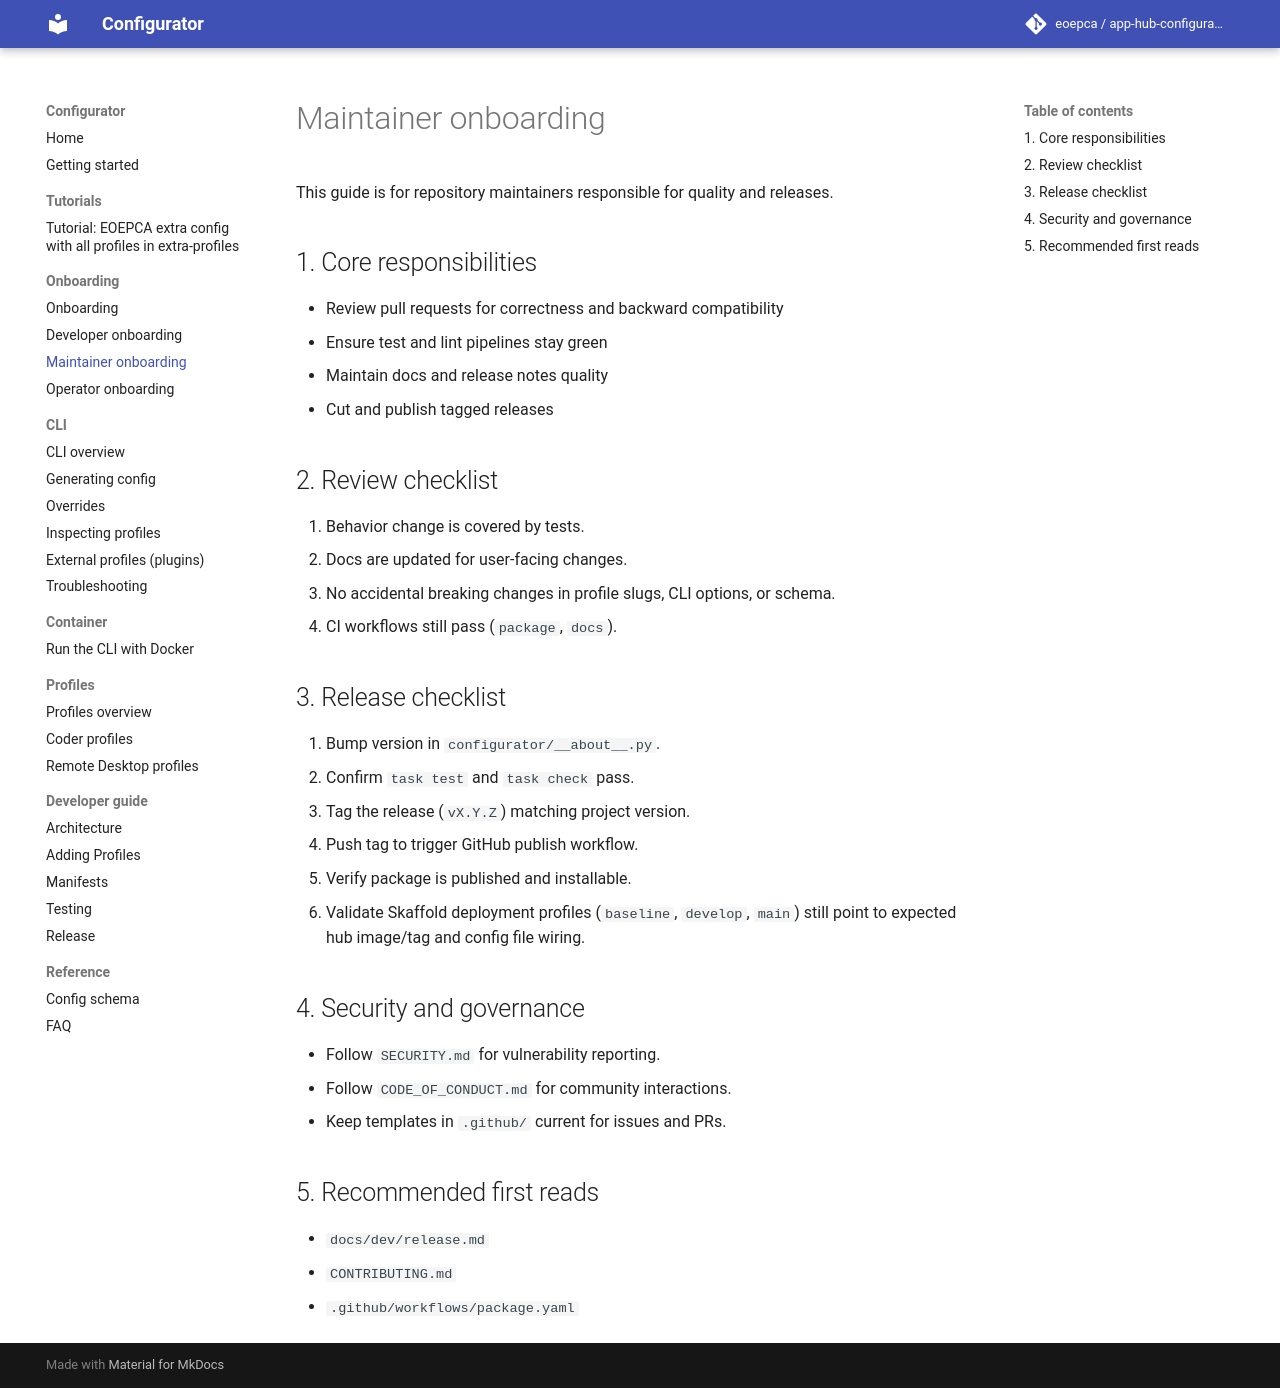

repository: EOEPCA/app-hub-configurator · page: onboarding/maintainer/index.html · generator: mkdocs

# Maintainer onboarding

This guide is for repository maintainers responsible for quality and releases.

## 1. Core responsibilities

- Review pull requests for correctness and backward compatibility
- Ensure test and lint pipelines stay green
- Maintain docs and release notes quality
- Cut and publish tagged releases

## 2. Review checklist

1. Behavior change is covered by tests.
2. Docs are updated for user-facing changes.
3. No accidental breaking changes in profile slugs, CLI options, or schema.
4. CI workflows still pass (`package`, `docs`).

## 3. Release checklist

1. Bump version in `configurator/__about__.py`.
2. Confirm `task test` and `task check` pass.
3. Tag the release (`vX.Y.Z`) matching project version.
4. Push tag to trigger GitHub publish workflow.
5. Verify package is published and installable.
6. Validate Skaffold deployment profiles (`baseline`, `develop`, `main`) still point to expected hub image/tag and config file wiring.

## 4. Security and governance

- Follow `SECURITY.md` for vulnerability reporting.
- Follow `CODE_OF_CONDUCT.md` for community interactions.
- Keep templates in `.github/` current for issues and PRs.

## 5. Recommended first reads

- `docs/dev/release.md`
- `CONTRIBUTING.md`
- `.github/workflows/package.yaml`
